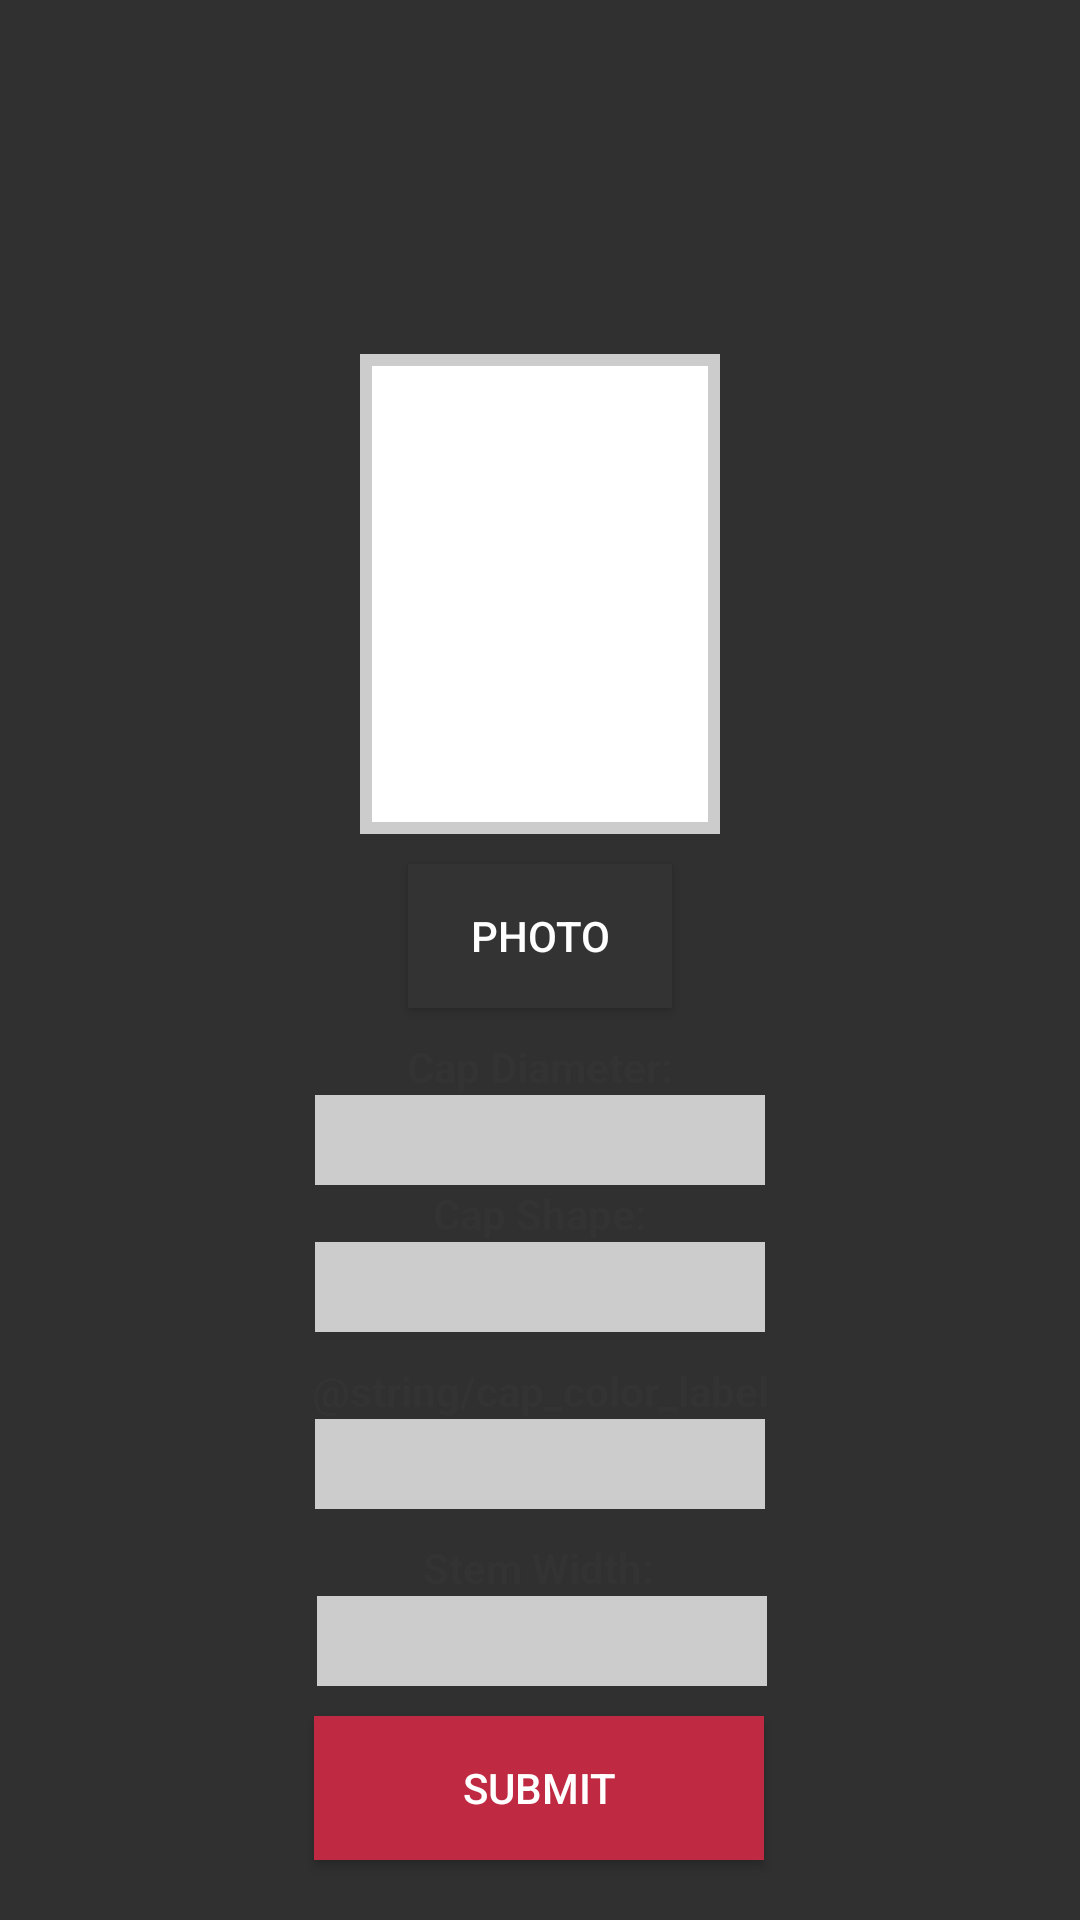

This screen was rendered from an Android layout file. Write that file and the resources it references.
<!-- AndroidManifest.xml: application theme Theme.AppCompat -->
<!-- res/layout/fragment_home.xml -->
<?xml version="1.0" encoding="utf-8"?>
<androidx.constraintlayout.widget.ConstraintLayout
    xmlns:android="http://schemas.android.com/apk/res/android"
    xmlns:app="http://schemas.android.com/apk/res-auto"
    xmlns:tools="http://schemas.android.com/tools"
    android:layout_width="match_parent"
    android:layout_height="match_parent"
    android:id="@+id/homeFragment"
    tools:context=".MainActivity">


    
    <ImageView
        android:id="@+id/capturedImage"
        android:layout_width="120dp"
        android:layout_height="160dp"
        android:layout_marginBottom="10dp"
        android:src="@drawable/image_placeholder"
        android:background="@drawable/border"
        app:layout_constraintBottom_toTopOf="@id/cameraButton"
        app:layout_constraintEnd_toEndOf="parent"
        app:layout_constraintStart_toStartOf="parent" />

    
    <Button
        android:id="@+id/cameraButton"
        android:layout_width="wrap_content"
        android:layout_height="wrap_content"
        android:text="@string/camera_button_label"
        android:background="@color/colorPrimaryDark"
        android:layout_marginBottom="10dp"
        app:layout_constraintBottom_toTopOf="@+id/textCapDiameter"
        app:layout_constraintEnd_toEndOf="parent"
        app:layout_constraintStart_toStartOf="parent"/>

    
    <TextView
        android:id="@+id/textCapDiameter"
        android:layout_width="wrap_content"
        android:layout_height="wrap_content"
        android:text="@string/cap_diameter_label"
        android:textStyle="bold"
        android:textColor="@color/colorPrimaryDark"
        app:layout_constraintBottom_toTopOf="@id/spinner1"
        app:layout_constraintStart_toStartOf="parent"
        app:layout_constraintEnd_toEndOf="parent"/>

    <Spinner
        android:id="@+id/spinner1"
        android:layout_width="wrap_content"
        android:layout_height="wrap_content"
        android:background="#CCCCCC"
        android:dropDownWidth="150dp"
        android:gravity="center"
        android:minWidth="150dp"
        android:minHeight="30dp"
        app:layout_constraintBottom_toTopOf="@id/textCapShape"
        app:layout_constraintStart_toStartOf="parent"
        app:layout_constraintEnd_toEndOf="parent"/>

    
    <TextView
        android:id="@+id/textCapShape"
        android:layout_width="wrap_content"
        android:layout_height="wrap_content"
        android:text="@string/cap_shape_label"
        android:textStyle="bold"
        android:textColor="@color/colorPrimaryDark"
        app:layout_constraintBottom_toTopOf="@id/spinner2"
        app:layout_constraintStart_toStartOf="parent"
        app:layout_constraintEnd_toEndOf="parent"/>

    <Spinner
        android:id="@+id/spinner2"
        android:layout_width="wrap_content"
        android:layout_height="wrap_content"
        android:layout_marginBottom="10dp"
        android:background="#CCCCCC"
        android:dropDownWidth="150dp"
        android:gravity="center"
        android:minWidth="150dp"
        android:minHeight="30dp"
        app:layout_constraintBottom_toTopOf="@id/textCapColor"
        app:layout_constraintStart_toStartOf="parent"
        app:layout_constraintEnd_toEndOf="parent"/>

    
    <TextView
        android:id="@+id/textCapColor"
        android:layout_width="wrap_content"
        android:layout_height="wrap_content"
        android:text="@string/cap_color_label"
        android:textStyle="bold"
        android:textColor="@color/colorPrimaryDark"
        app:layout_constraintBottom_toTopOf="@id/spinner3"
        app:layout_constraintStart_toStartOf="parent"
        app:layout_constraintEnd_toEndOf="parent"/>

    <Spinner
        android:id="@+id/spinner3"
        android:layout_width="wrap_content"
        android:layout_height="wrap_content"
        android:layout_marginBottom="10dp"
        android:background="#CCCCCC"
        android:dropDownWidth="150dp"
        android:gravity="center"
        android:minWidth="150dp"
        android:minHeight="30dp"
        app:layout_constraintStart_toStartOf="parent"
        app:layout_constraintEnd_toEndOf="parent"
        app:layout_constraintBottom_toTopOf="@+id/textStemWidth"/>

    
    <TextView
        android:id="@+id/textStemWidth"
        android:layout_width="wrap_content"
        android:layout_height="wrap_content"
        android:text="@string/stem_width_label"
        android:textStyle="bold"
        android:textColor="@color/colorPrimaryDark"
        app:layout_constraintBottom_toTopOf="@id/spinner4"
        app:layout_constraintEnd_toEndOf="parent"
        app:layout_constraintHorizontal_bias="0.498"
        app:layout_constraintStart_toStartOf="parent"
        app:layout_constraintVertical_bias="1.0" />

    <Spinner
        android:id="@+id/spinner4"
        android:layout_width="wrap_content"
        android:layout_height="wrap_content"
        android:layout_marginBottom="10dp"
        android:background="#CCCCCC"
        android:dropDownWidth="150dp"
        android:gravity="center"
        android:minWidth="150dp"
        android:minHeight="30dp"
        app:layout_constraintBottom_toTopOf="@id/submitButton"
        app:layout_constraintEnd_toEndOf="parent"
        app:layout_constraintHorizontal_bias="0.503"
        app:layout_constraintStart_toStartOf="parent" />


    <Button
        android:id="@+id/submitButton"
        android:layout_width="150dp"
        android:layout_height="wrap_content"
        android:layout_marginBottom="20dp"
        android:text="@string/submit_label"
        android:textColor="@color/white"
        android:background="@color/colorPrimary"
        app:layout_constraintBottom_toBottomOf="parent"
        app:layout_constraintEnd_toEndOf="parent"
        app:layout_constraintHorizontal_bias="0.498"
        app:layout_constraintStart_toStartOf="parent"
        />


</androidx.constraintlayout.widget.ConstraintLayout>
<!-- resources referenced by this layout -->
<resources>
  <color name="colorPrimary">#C02942</color>
  <color name="colorPrimaryDark">#333333</color>
  <color name="white">#FFFFFF</color>
  <!-- drawable border (drawable) -->
  <?xml version="1.0" encoding="UTF-8"?>
  <shape xmlns:android="http://schemas.android.com/apk/res/android">
      <solid android:color="#FFFFFF" />
      <stroke android:width="4dp" android:color="#CCCCCC" />
      <padding
          android:left="8dp"
          android:top="8dp"
          android:right="8dp"
          android:bottom="8dp" />
  </shape>
  <string name="camera_button_label">Photo</string>
  <string name="cap_color_label">Cap Color:</string>
  <string name="cap_diameter_label">Cap Diameter:</string>
  <string name="cap_shape_label">Cap Shape:</string>
  <string name="stem_width_label">Stem Width:</string>
  <string name="submit_label">Submit</string>
</resources>
